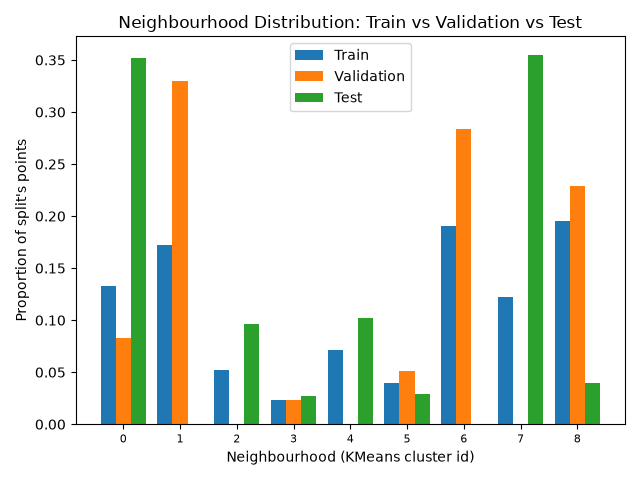

Values plotted in this chart, from the file beside it:
, train, validation, test
0, 0.1328, 0.0825, 0.3518
1, 0.1723, 0.33, 0.0
2, 0.0526, 0.0005, 0.096
3, 0.02365, 0.023, 0.027
4, 0.07092, 0.0, 0.1017
5, 0.03955, 0.05125, 0.02925
6, 0.1904, 0.2835, 0.0
7, 0.1223, 0.0, 0.355
8, 0.1954, 0.2293, 0.03925
